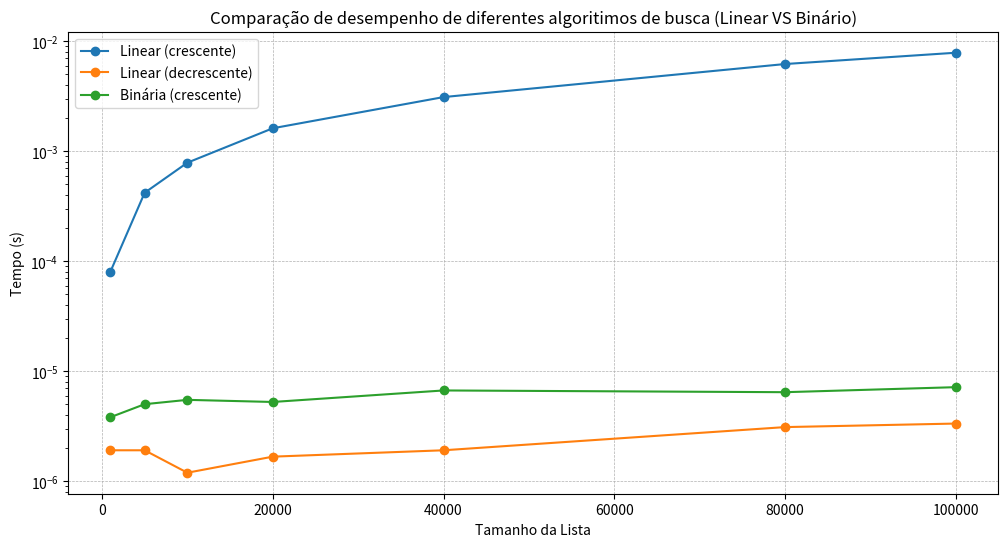

This chart was generated by the following Python code:
import time
import random
import numpy as np
import matplotlib.pyplot as plt

#Busca linear
def busca_linear(lista, elemento):
  for i in range(len(lista)):
    if lista[i] == elemento:
      return i
  return -1

#Busca binária
def busca_binaria(lista, elemento):
  inicio=0
  fim = len(lista)-1
  while(inicio<=fim):
    meio = (inicio + fim)//2
    if lista[meio]==elemento:
      return meio
    elif lista[meio]<elemento:
      inicio = meio + 1
    else:
      fim = meio - 1
  return -1


tamanhos = [1000, 5000, 10000, 20000,40000, 80000,100000 ]

tempos_linear_crescente = []
tempos_linear_decrescente = []
tempos_binaria_crescente = []

for tamanho in tamanhos:
    lista_aleatoria = np.random.randint(0, tamanho, tamanho)
    lista_crescente = np.sort(lista_aleatoria)
    lista_decrescente = lista_crescente[::-1]

    elemento = lista_crescente[-1]  # elemento garantido que existe

    # Linear - crescente
    inicio = time.time()
    busca_linear(lista_crescente, elemento)
    fim = time.time()
    tempos_linear_crescente.append(fim - inicio)

    # Linear - decrescente
    inicio = time.time()
    busca_linear(lista_decrescente, elemento)
    fim = time.time()
    tempos_linear_decrescente.append(fim - inicio)

    # Binária - crescente
    inicio = time.time()
    busca_binaria(lista_crescente, elemento)
    fim = time.time()
    tempos_binaria_crescente.append(fim - inicio)


# Plot do desempenho
plt.figure(figsize=(12, 6))
plt.plot(tamanhos, tempos_linear_crescente, 'o-', label='Linear (crescente)')
plt.plot(tamanhos, tempos_linear_decrescente, 'o-', label='Linear (decrescente)')
plt.plot(tamanhos, tempos_binaria_crescente, 'o-', label='Binária (crescente)')
plt.xlabel('Tamanho da Lista')
plt.ylabel('Tempo (s)')
plt.title('Comparação de desempenho de diferentes algoritimos de busca (Linear VS Binário)')
plt.legend()
plt.grid(True, ls='--', linewidth=0.5)
plt.yscale('log')
plt.show()